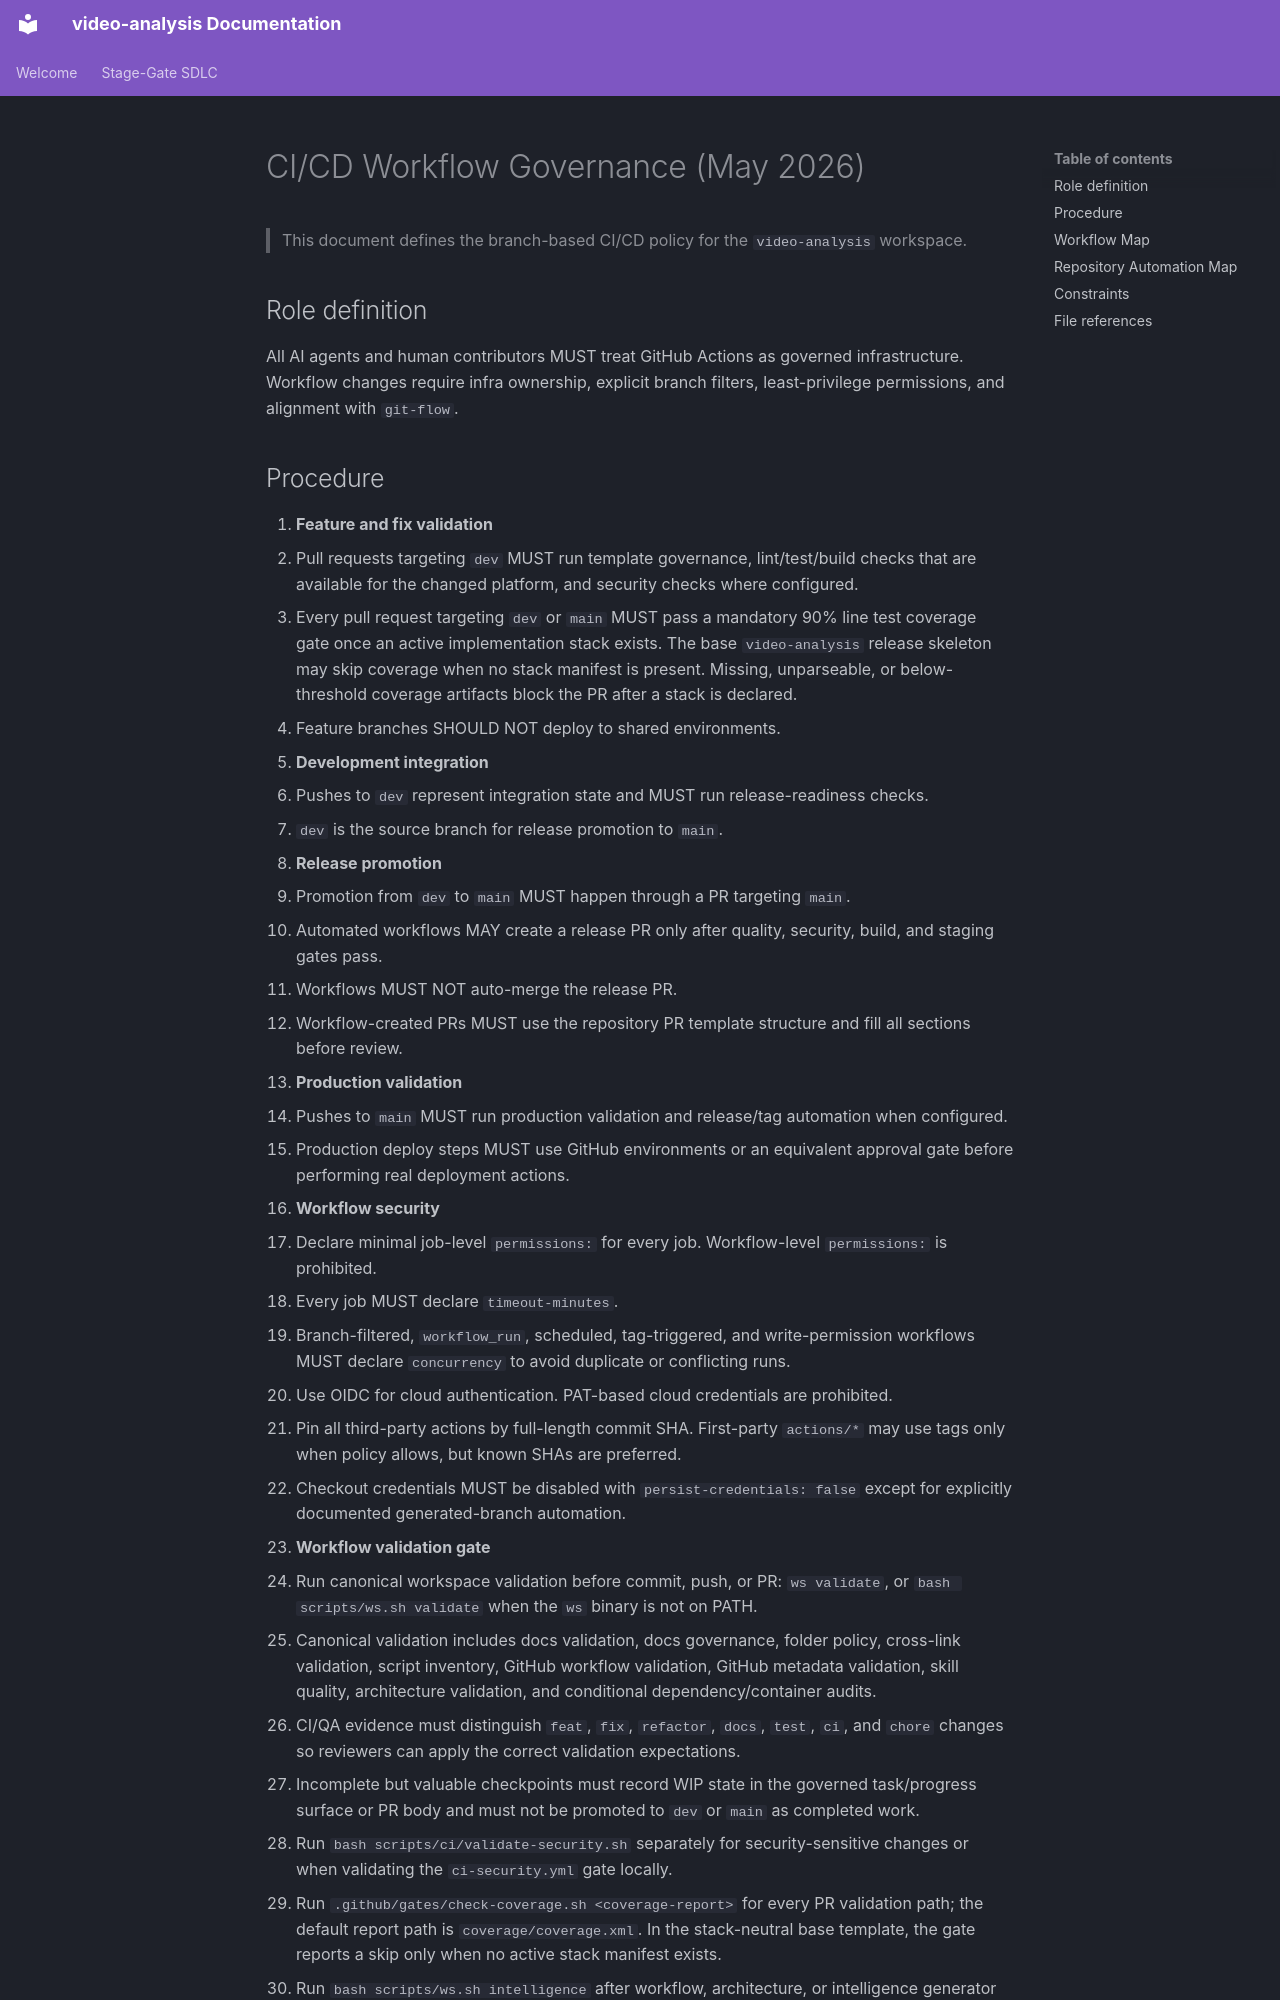

repository: buenhyden/video-analysis · page: 00.agent-governance/rules/ci-cd-workflow/index.html · generator: mkdocs

# CI/CD Workflow Governance (May 2026)

> This document defines the branch-based CI/CD policy for the `video-analysis` workspace.

## Role definition

All AI agents and human contributors MUST treat GitHub Actions as governed infrastructure. Workflow changes require infra ownership, explicit branch filters, least-privilege permissions, and alignment with `git-flow`.
